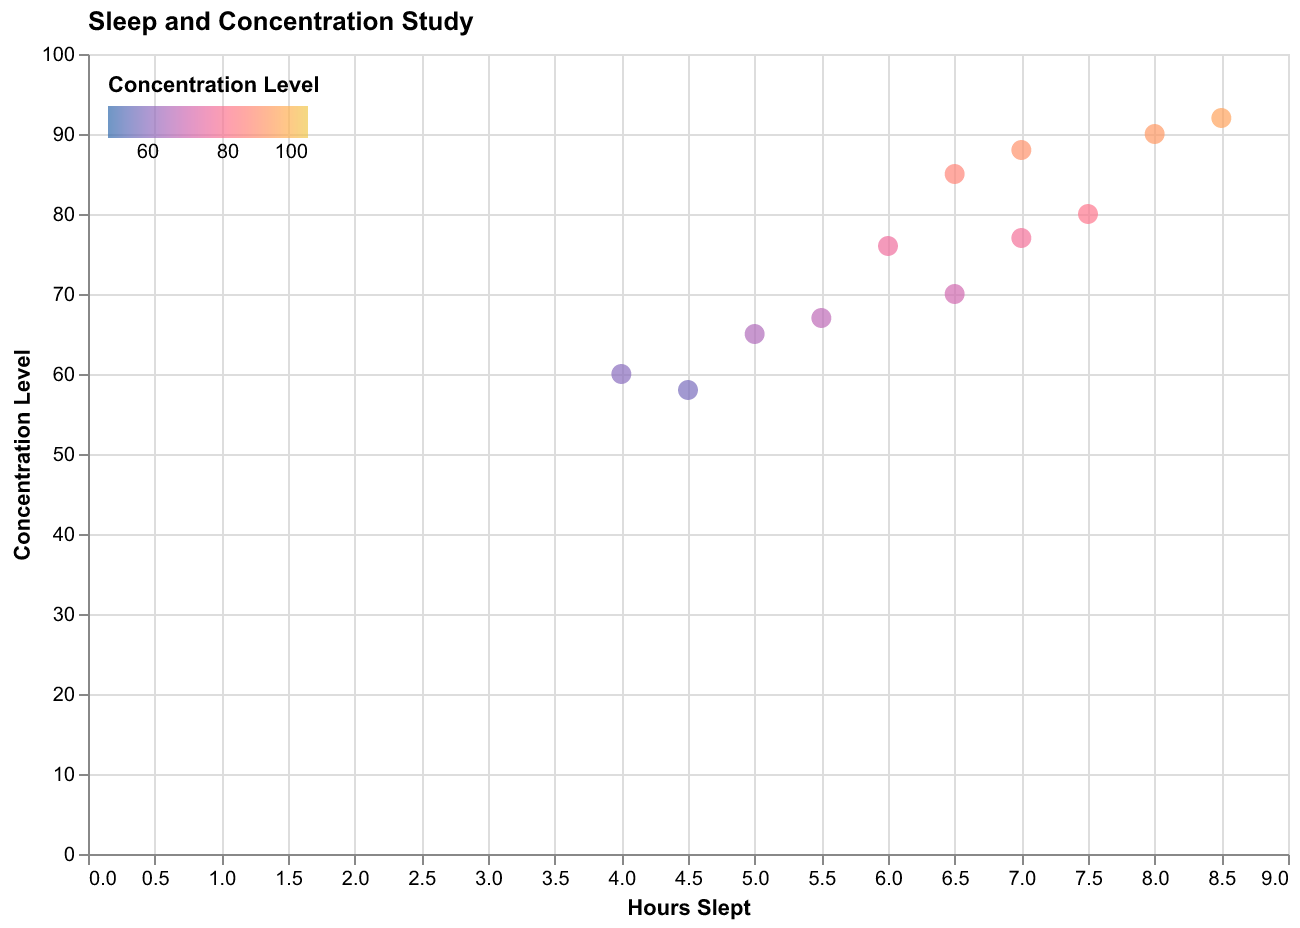

The file beside this chart, header and first rows:
Date, Hours Slept, Concentration Level
2023-03-15, 4.0, 60
2023-03-16, 6.5, 70
2023-03-17, 5.0, 65
2023-03-18, 7.0, 88
2023-03-19, 8.0, 90
2023-03-20, 5.5, 67
2023-03-21, 7.5, 80
2023-03-22, 6.0, 76
2023-03-23, 4.5, 58
2023-03-24, 8.5, 92
2023-03-25, 6.5, 85
2023-03-26, 7.0, 77
